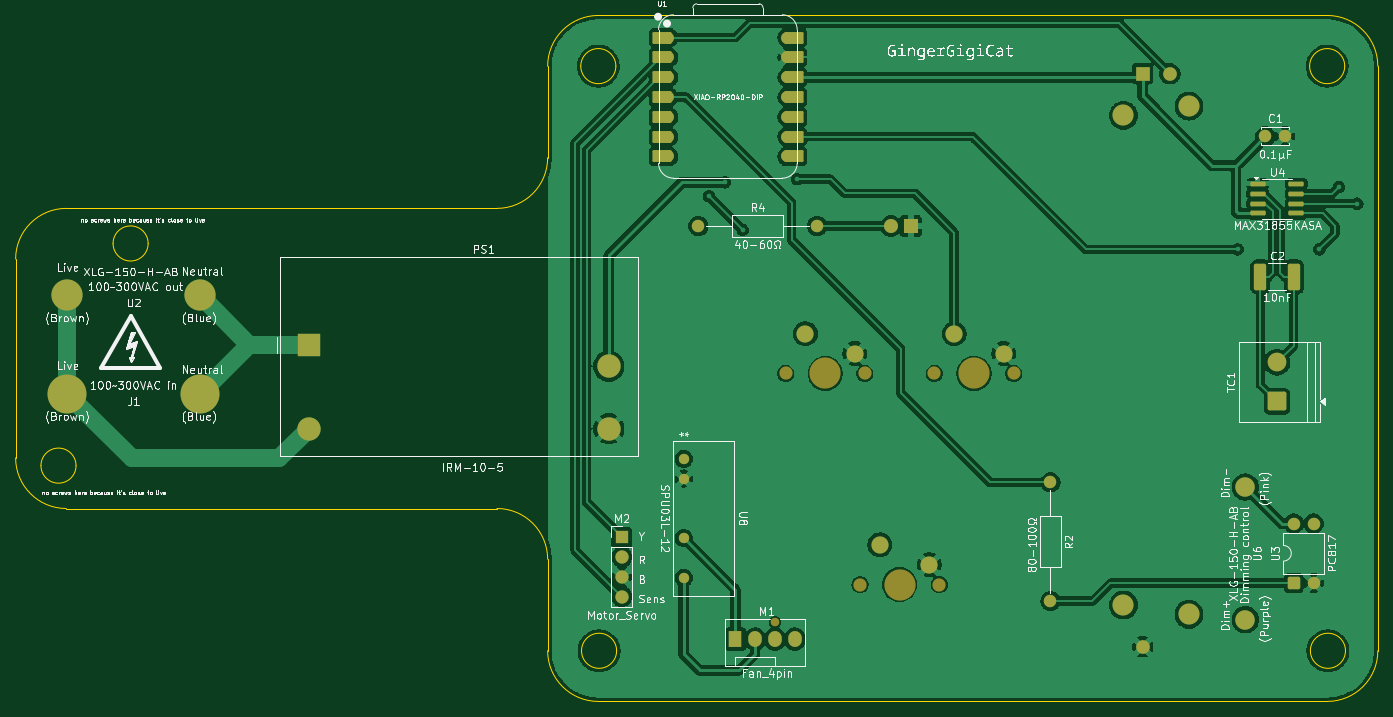
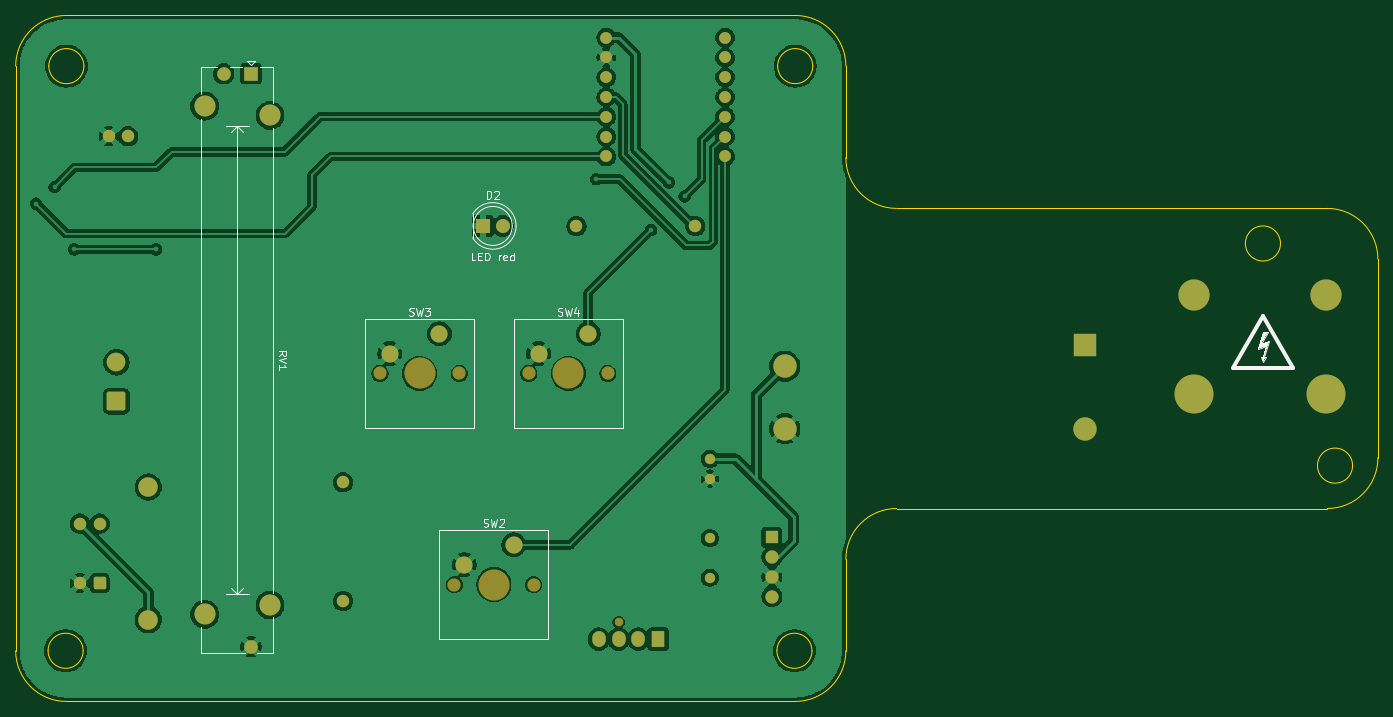
Circuit board: 9 layer files. Board 174.8 x 88.0 mm.
- bottom_copper: PCB-B_Cu.gbr (149359 bytes)
- bottom_mask: PCB-B_Mask.gbr (4010 bytes)
- paste: PCB-B_Paste.gbr (490 bytes)
- bottom_silk: PCB-B_Silkscreen.gbr (12521 bytes)
- outline: PCB-Edge_Cuts.gbr (2432 bytes)
- top_copper: PCB-F_Cu.gbr (169434 bytes)
- top_mask: PCB-F_Mask.gbr (5204 bytes)
- paste: PCB-F_Paste.gbr (1539 bytes)
- top_silk: PCB-F_Silkscreen.gbr (179852 bytes)

=== bottom_copper: PCB-B_Cu.gbr (149359 bytes, source omitted) ===
=== bottom_mask: PCB-B_Mask.gbr ===
%TF.GenerationSoftware,KiCad,Pcbnew,9.0.2-9.0.2-0~ubuntu24.04.1*%
%TF.CreationDate,2025-07-25T21:32:28+01:00*%
%TF.ProjectId,PCB,5043422e-6b69-4636-9164-5f7063625858,rev?*%
%TF.SameCoordinates,Original*%
%TF.FileFunction,Soldermask,Bot*%
%TF.FilePolarity,Negative*%
%FSLAX46Y46*%
G04 Gerber Fmt 4.6, Leading zero omitted, Abs format (unit mm)*
G04 Created by KiCad (PCBNEW 9.0.2-9.0.2-0~ubuntu24.04.1) date 2025-07-25 21:32:28*
%MOMM*%
%LPD*%
G01*
G04 APERTURE LIST*
G04 Aperture macros list*
%AMRoundRect*
0 Rectangle with rounded corners*
0 $1 Rounding radius*
0 $2 $3 $4 $5 $6 $7 $8 $9 X,Y pos of 4 corners*
0 Add a 4 corners polygon primitive as box body*
4,1,4,$2,$3,$4,$5,$6,$7,$8,$9,$2,$3,0*
0 Add four circle primitives for the rounded corners*
1,1,$1+$1,$2,$3*
1,1,$1+$1,$4,$5*
1,1,$1+$1,$6,$7*
1,1,$1+$1,$8,$9*
0 Add four rect primitives between the rounded corners*
20,1,$1+$1,$2,$3,$4,$5,0*
20,1,$1+$1,$4,$5,$6,$7,0*
20,1,$1+$1,$6,$7,$8,$9,0*
20,1,$1+$1,$8,$9,$2,$3,0*%
G04 Aperture macros list end*
%ADD10C,5.000000*%
%ADD11RoundRect,0.250000X0.550000X-0.550000X0.550000X0.550000X-0.550000X0.550000X-0.550000X-0.550000X0*%
%ADD12C,1.600000*%
%ADD13R,1.700000X1.700000*%
%ADD14C,1.700000*%
%ADD15C,4.000000*%
%ADD16C,1.100000*%
%ADD17R,1.730000X2.030000*%
%ADD18O,1.730000X2.030000*%
%ADD19RoundRect,0.250001X0.949999X-0.949999X0.949999X0.949999X-0.949999X0.949999X-0.949999X-0.949999X0*%
%ADD20C,2.400000*%
%ADD21C,1.320800*%
%ADD22R,3.000000X3.000000*%
%ADD23C,3.000000*%
%ADD24C,2.500000*%
%ADD25C,1.524000*%
%ADD26C,2.200000*%
%ADD27R,1.750000X1.750000*%
%ADD28C,1.750000*%
%ADD29C,2.700000*%
%ADD30R,1.800000X1.800000*%
%ADD31C,1.800000*%
G04 APERTURE END LIST*
D10*
%TO.C,J1*%
X44875000Y-80500000D03*
X61875000Y-80500000D03*
%TD*%
D11*
%TO.C,U3*%
X202225000Y-104805000D03*
D12*
X204765000Y-104805000D03*
X204765000Y-97185000D03*
X202225000Y-97185000D03*
%TD*%
%TO.C,R2*%
X171000000Y-91880000D03*
X171000000Y-107120000D03*
%TD*%
D13*
%TO.C,M2*%
X116000000Y-98920000D03*
D14*
X116000000Y-101460000D03*
X116000000Y-104000000D03*
X116000000Y-106540000D03*
%TD*%
D15*
%TO.C,U2*%
X44875000Y-67875000D03*
X61875000Y-67875000D03*
%TD*%
D16*
%TO.C,M1*%
X135660000Y-109840000D03*
D17*
X130580000Y-112000000D03*
D18*
X133120000Y-112000000D03*
X135660000Y-112000000D03*
X138200000Y-112000000D03*
%TD*%
D19*
%TO.C,TC1*%
X200070000Y-81500000D03*
D20*
X200070000Y-76500000D03*
%TD*%
D12*
%TO.C,R4*%
X125830000Y-59000000D03*
X141070000Y-59000000D03*
%TD*%
D21*
%TO.C,U8*%
X123950000Y-88880000D03*
X123950000Y-91420000D03*
X123950000Y-99040000D03*
X123950000Y-104120000D03*
%TD*%
D22*
%TO.C,PS1*%
X75842500Y-74250000D03*
D23*
X75842500Y-85000000D03*
X114342500Y-85000000D03*
X114342500Y-77000000D03*
%TD*%
D24*
%TO.C,U6*%
X196000000Y-109500000D03*
X196000000Y-92500000D03*
%TD*%
D12*
%TO.C,C1*%
X198570000Y-47500000D03*
X201070000Y-47500000D03*
%TD*%
D25*
%TO.C,U1*%
X122000000Y-34840000D03*
X122000000Y-37380000D03*
X122000000Y-39920000D03*
X122000000Y-42460000D03*
X122000000Y-45000000D03*
X122000000Y-47540000D03*
X122000000Y-50080000D03*
X137240000Y-50080000D03*
X137240000Y-47540000D03*
X137240000Y-45000000D03*
X137240000Y-42460000D03*
X137240000Y-39920000D03*
X137240000Y-37380000D03*
X137240000Y-34840000D03*
%TD*%
D14*
%TO.C,SW2*%
X156730000Y-105000000D03*
D15*
X151650000Y-105000000D03*
D14*
X146570000Y-105000000D03*
D26*
X149110000Y-99920000D03*
X155460000Y-102460000D03*
%TD*%
D14*
%TO.C,SW4*%
X147190000Y-77920000D03*
D15*
X142110000Y-77920000D03*
D14*
X137030000Y-77920000D03*
D26*
X139570000Y-72840000D03*
X145920000Y-75380000D03*
%TD*%
D27*
%TO.C,RV1*%
X182820000Y-39480000D03*
D28*
X186320000Y-39480000D03*
X182820000Y-112980000D03*
D29*
X188770000Y-43630000D03*
X180370000Y-44830000D03*
X180370000Y-107630000D03*
X188770000Y-108830000D03*
%TD*%
D14*
%TO.C,SW3*%
X166270000Y-77920000D03*
D15*
X161190000Y-77920000D03*
D14*
X156110000Y-77920000D03*
D26*
X158650000Y-72840000D03*
X165000000Y-75380000D03*
%TD*%
D30*
%TO.C,D2*%
X153070000Y-59000000D03*
D31*
X150530000Y-59000000D03*
%TD*%
M02*

=== paste: PCB-B_Paste.gbr ===
%TF.GenerationSoftware,KiCad,Pcbnew,9.0.2-9.0.2-0~ubuntu24.04.1*%
%TF.CreationDate,2025-07-25T21:32:27+01:00*%
%TF.ProjectId,PCB,5043422e-6b69-4636-9164-5f7063625858,rev?*%
%TF.SameCoordinates,Original*%
%TF.FileFunction,Paste,Bot*%
%TF.FilePolarity,Positive*%
%FSLAX46Y46*%
G04 Gerber Fmt 4.6, Leading zero omitted, Abs format (unit mm)*
G04 Created by KiCad (PCBNEW 9.0.2-9.0.2-0~ubuntu24.04.1) date 2025-07-25 21:32:27*
%MOMM*%
%LPD*%
G01*
G04 APERTURE LIST*
G04 APERTURE END LIST*
M02*

=== bottom_silk: PCB-B_Silkscreen.gbr (12521 bytes, source omitted) ===
=== outline: PCB-Edge_Cuts.gbr ===
%TF.GenerationSoftware,KiCad,Pcbnew,9.0.2-9.0.2-0~ubuntu24.04.1*%
%TF.CreationDate,2025-07-25T21:32:28+01:00*%
%TF.ProjectId,PCB,5043422e-6b69-4636-9164-5f7063625858,rev?*%
%TF.SameCoordinates,Original*%
%TF.FileFunction,Profile,NP*%
%FSLAX46Y46*%
G04 Gerber Fmt 4.6, Leading zero omitted, Abs format (unit mm)*
G04 Created by KiCad (PCBNEW 9.0.2-9.0.2-0~ubuntu24.04.1) date 2025-07-25 21:32:28*
%MOMM*%
%LPD*%
G01*
G04 APERTURE LIST*
%TA.AperFunction,Profile*%
%ADD10C,0.050000*%
%TD*%
G04 APERTURE END LIST*
D10*
X106500000Y-50250000D02*
G75*
G02*
X100000000Y-56750000I-6500000J0D01*
G01*
X46000000Y-89750000D02*
G75*
G02*
X41500000Y-89750000I-2250000J0D01*
G01*
X41500000Y-89750000D02*
G75*
G02*
X46000000Y-89750000I2250000J0D01*
G01*
X206500000Y-32000000D02*
G75*
G02*
X213000000Y-38500000I0J-6500000D01*
G01*
X106500000Y-101750000D02*
X106500000Y-113500000D01*
X206500000Y-120000000D02*
X113000000Y-120000000D01*
X113000000Y-120000000D02*
G75*
G02*
X106500000Y-113500000I0J6500000D01*
G01*
X115346194Y-113500000D02*
G75*
G02*
X110846194Y-113500000I-2250000J0D01*
G01*
X110846194Y-113500000D02*
G75*
G02*
X115346194Y-113500000I2250000J0D01*
G01*
X208750000Y-38500000D02*
G75*
G02*
X204250000Y-38500000I-2250000J0D01*
G01*
X204250000Y-38500000D02*
G75*
G02*
X208750000Y-38500000I2250000J0D01*
G01*
X213000000Y-113500000D02*
G75*
G02*
X206500000Y-120000000I-6500000J0D01*
G01*
X106500000Y-50250000D02*
X106500000Y-38500000D01*
X100000000Y-95250000D02*
G75*
G02*
X106500000Y-101750000I0J-6500000D01*
G01*
X44750000Y-95250000D02*
X100000000Y-95250000D01*
X38250000Y-63250000D02*
X38250000Y-88750000D01*
X115250000Y-38500000D02*
G75*
G02*
X110750000Y-38500000I-2250000J0D01*
G01*
X110750000Y-38500000D02*
G75*
G02*
X115250000Y-38500000I2250000J0D01*
G01*
X44750000Y-95250000D02*
G75*
G02*
X38250000Y-88750000I0J6500000D01*
G01*
X55250000Y-61250000D02*
G75*
G02*
X50750000Y-61250000I-2250000J0D01*
G01*
X50750000Y-61250000D02*
G75*
G02*
X55250000Y-61250000I2250000J0D01*
G01*
X106500000Y-38500000D02*
G75*
G02*
X113000000Y-32000000I6500000J0D01*
G01*
X38250000Y-63250000D02*
G75*
G02*
X44750000Y-56750000I6500000J0D01*
G01*
X213000000Y-113500000D02*
X213000000Y-38500000D01*
X44750000Y-56750000D02*
X100000000Y-56750000D01*
X208846194Y-113500000D02*
G75*
G02*
X204346194Y-113500000I-2250000J0D01*
G01*
X204346194Y-113500000D02*
G75*
G02*
X208846194Y-113500000I2250000J0D01*
G01*
X113000000Y-32000000D02*
X206500000Y-32000000D01*
M02*

=== top_copper: PCB-F_Cu.gbr (169434 bytes, source omitted) ===
=== top_mask: PCB-F_Mask.gbr ===
%TF.GenerationSoftware,KiCad,Pcbnew,9.0.2-9.0.2-0~ubuntu24.04.1*%
%TF.CreationDate,2025-07-25T21:32:28+01:00*%
%TF.ProjectId,PCB,5043422e-6b69-4636-9164-5f7063625858,rev?*%
%TF.SameCoordinates,Original*%
%TF.FileFunction,Soldermask,Top*%
%TF.FilePolarity,Negative*%
%FSLAX46Y46*%
G04 Gerber Fmt 4.6, Leading zero omitted, Abs format (unit mm)*
G04 Created by KiCad (PCBNEW 9.0.2-9.0.2-0~ubuntu24.04.1) date 2025-07-25 21:32:28*
%MOMM*%
%LPD*%
G01*
G04 APERTURE LIST*
G04 Aperture macros list*
%AMRoundRect*
0 Rectangle with rounded corners*
0 $1 Rounding radius*
0 $2 $3 $4 $5 $6 $7 $8 $9 X,Y pos of 4 corners*
0 Add a 4 corners polygon primitive as box body*
4,1,4,$2,$3,$4,$5,$6,$7,$8,$9,$2,$3,0*
0 Add four circle primitives for the rounded corners*
1,1,$1+$1,$2,$3*
1,1,$1+$1,$4,$5*
1,1,$1+$1,$6,$7*
1,1,$1+$1,$8,$9*
0 Add four rect primitives between the rounded corners*
20,1,$1+$1,$2,$3,$4,$5,0*
20,1,$1+$1,$4,$5,$6,$7,0*
20,1,$1+$1,$6,$7,$8,$9,0*
20,1,$1+$1,$8,$9,$2,$3,0*%
G04 Aperture macros list end*
%ADD10RoundRect,0.150000X-0.825000X-0.150000X0.825000X-0.150000X0.825000X0.150000X-0.825000X0.150000X0*%
%ADD11C,5.000000*%
%ADD12RoundRect,0.250000X0.550000X-0.550000X0.550000X0.550000X-0.550000X0.550000X-0.550000X-0.550000X0*%
%ADD13C,1.600000*%
%ADD14RoundRect,0.250000X-0.537500X-1.450000X0.537500X-1.450000X0.537500X1.450000X-0.537500X1.450000X0*%
%ADD15R,1.700000X1.700000*%
%ADD16C,1.700000*%
%ADD17C,4.000000*%
%ADD18C,1.100000*%
%ADD19R,1.730000X2.030000*%
%ADD20O,1.730000X2.030000*%
%ADD21RoundRect,0.250001X0.949999X-0.949999X0.949999X0.949999X-0.949999X0.949999X-0.949999X-0.949999X0*%
%ADD22C,2.400000*%
%ADD23C,1.320800*%
%ADD24R,3.000000X3.000000*%
%ADD25C,3.000000*%
%ADD26C,2.500000*%
%ADD27RoundRect,0.152400X1.063600X0.609600X-1.063600X0.609600X-1.063600X-0.609600X1.063600X-0.609600X0*%
%ADD28C,1.524000*%
%ADD29RoundRect,0.152400X-1.063600X-0.609600X1.063600X-0.609600X1.063600X0.609600X-1.063600X0.609600X0*%
%ADD30C,2.200000*%
%ADD31R,1.750000X1.750000*%
%ADD32C,1.750000*%
%ADD33C,2.700000*%
%ADD34R,1.800000X1.800000*%
%ADD35C,1.800000*%
G04 APERTURE END LIST*
D10*
%TO.C,U4*%
X197595000Y-53595000D03*
X197595000Y-54865000D03*
X197595000Y-56135000D03*
X197595000Y-57405000D03*
X202545000Y-57405000D03*
X202545000Y-56135000D03*
X202545000Y-54865000D03*
X202545000Y-53595000D03*
%TD*%
D11*
%TO.C,J1*%
X44875000Y-80500000D03*
X61875000Y-80500000D03*
%TD*%
D12*
%TO.C,U3*%
X202225000Y-104805000D03*
D13*
X204765000Y-104805000D03*
X204765000Y-97185000D03*
X202225000Y-97185000D03*
%TD*%
%TO.C,R2*%
X171000000Y-91880000D03*
X171000000Y-107120000D03*
%TD*%
D14*
%TO.C,C2*%
X197932500Y-65500000D03*
X202207500Y-65500000D03*
%TD*%
D15*
%TO.C,M2*%
X116000000Y-98920000D03*
D16*
X116000000Y-101460000D03*
X116000000Y-104000000D03*
X116000000Y-106540000D03*
%TD*%
D17*
%TO.C,U2*%
X44875000Y-67875000D03*
X61875000Y-67875000D03*
%TD*%
D18*
%TO.C,M1*%
X135660000Y-109840000D03*
D19*
X130580000Y-112000000D03*
D20*
X133120000Y-112000000D03*
X135660000Y-112000000D03*
X138200000Y-112000000D03*
%TD*%
D21*
%TO.C,TC1*%
X200070000Y-81500000D03*
D22*
X200070000Y-76500000D03*
%TD*%
D13*
%TO.C,R4*%
X125830000Y-59000000D03*
X141070000Y-59000000D03*
%TD*%
D23*
%TO.C,U8*%
X123950000Y-88880000D03*
X123950000Y-91420000D03*
X123950000Y-99040000D03*
X123950000Y-104120000D03*
%TD*%
D24*
%TO.C,PS1*%
X75842500Y-74250000D03*
D25*
X75842500Y-85000000D03*
X114342500Y-85000000D03*
X114342500Y-77000000D03*
%TD*%
D26*
%TO.C,U6*%
X196000000Y-109500000D03*
X196000000Y-92500000D03*
%TD*%
D13*
%TO.C,C1*%
X198570000Y-47500000D03*
X201070000Y-47500000D03*
%TD*%
D27*
%TO.C,U1*%
X121165000Y-34840000D03*
D28*
X122000000Y-34840000D03*
D27*
X121165000Y-37380000D03*
D28*
X122000000Y-37380000D03*
D27*
X121165000Y-39920000D03*
D28*
X122000000Y-39920000D03*
D27*
X121165000Y-42460000D03*
D28*
X122000000Y-42460000D03*
D27*
X121165000Y-45000000D03*
D28*
X122000000Y-45000000D03*
D27*
X121165000Y-47540000D03*
D28*
X122000000Y-47540000D03*
D27*
X121165000Y-50080000D03*
D28*
X122000000Y-50080000D03*
X137240000Y-50080000D03*
D29*
X138075000Y-50080000D03*
D28*
X137240000Y-47540000D03*
D29*
X138075000Y-47540000D03*
D28*
X137240000Y-45000000D03*
D29*
X138075000Y-45000000D03*
D28*
X137240000Y-42460000D03*
D29*
X138075000Y-42460000D03*
D28*
X137240000Y-39920000D03*
D29*
X138075000Y-39920000D03*
D28*
X137240000Y-37380000D03*
D29*
X138075000Y-37380000D03*
D28*
X137240000Y-34840000D03*
D29*
X138075000Y-34840000D03*
%TD*%
D16*
%TO.C,SW2*%
X156730000Y-105000000D03*
D17*
X151650000Y-105000000D03*
D16*
X146570000Y-105000000D03*
D30*
X149110000Y-99920000D03*
X155460000Y-102460000D03*
%TD*%
D16*
%TO.C,SW4*%
X147190000Y-77920000D03*
D17*
X142110000Y-77920000D03*
D16*
X137030000Y-77920000D03*
D30*
X139570000Y-72840000D03*
X145920000Y-75380000D03*
%TD*%
D31*
%TO.C,RV1*%
X182820000Y-39480000D03*
D32*
X186320000Y-39480000D03*
X182820000Y-112980000D03*
D33*
X188770000Y-43630000D03*
X180370000Y-44830000D03*
X180370000Y-107630000D03*
X188770000Y-108830000D03*
%TD*%
D16*
%TO.C,SW3*%
X166270000Y-77920000D03*
D17*
X161190000Y-77920000D03*
D16*
X156110000Y-77920000D03*
D30*
X158650000Y-72840000D03*
X165000000Y-75380000D03*
%TD*%
D34*
%TO.C,D2*%
X153070000Y-59000000D03*
D35*
X150530000Y-59000000D03*
%TD*%
M02*

=== paste: PCB-F_Paste.gbr (1539 bytes, source withheld) ===
=== top_silk: PCB-F_Silkscreen.gbr (179852 bytes, source omitted) ===
